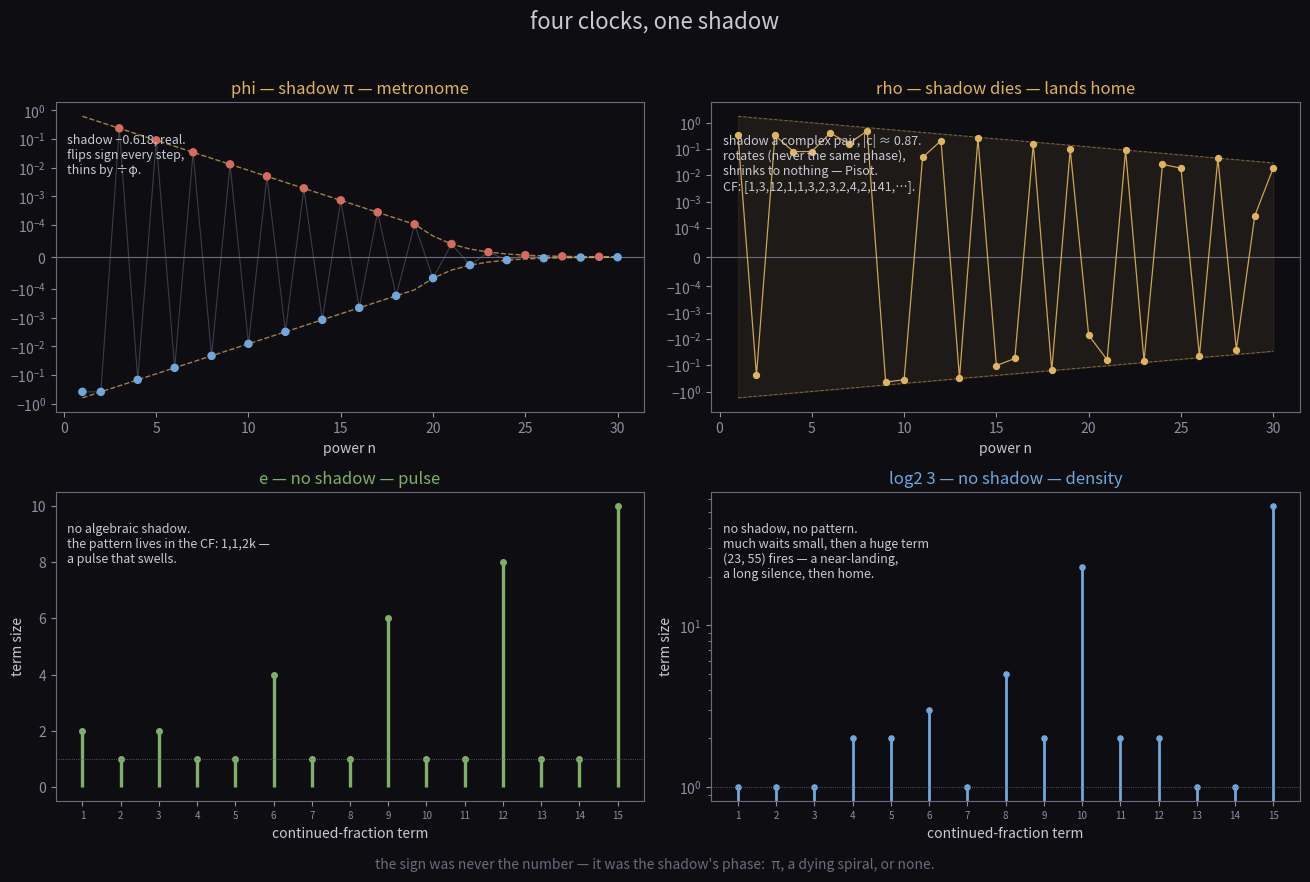

The matplotlib source for this figure: (Note: this script raises an exception after producing the figure.)
#!/usr/bin/env python3
"""four clocks, one shadow.

rahel's fourth clock — the plastic constant rho (x^3-x-1, a Pisot) —
is algebraic as phi but does not tick.  so the tempo is not the
algebraicity: phi (quadratic) has a PERIODIC continued fraction,
rho (cubic) has an aperiodic one.  the distinction that survives is
the shadow — what the conjugates do.

  phi:     the shadow is a real negative number (-1/phi ~ -0.618).
           its powers FLIP SIGN every step and thin by 1/phi.
           the alternation IS the shadow's phase: pi.  metronome.
  rho:     the shadow is a complex pair, |conj| ~ 0.869 < 1.
           its powers ROTATE (the phase never repeats) and decay.
           Pisot lands home because its shadow dies.  the 141 is the
           shadow's longest turn.  forgets to turn; lands home.
  e:       no algebraic shadow.  the pattern lives in the CF: 1,1,2k.
           a pulse that swells.
  log2(3): no algebraic shadow.  the CF is erratic — mostly small,
           then a huge term (23, 55) fires: a near-landing, a long
           silence, then home.  the rest is density.

the sign was never the number.  it was the shadow's phase:
pi, a dying spiral, or none.
"""
import math
import numpy as np
import matplotlib
matplotlib.use("Agg")
import matplotlib.pyplot as plt

# ---------- data ----------
PHI = (1 + math.sqrt(5)) / 2
LOG2_3 = math.log2(3)
E = math.e

# rho = plastic constant, root of x^3 - x - 1
def newton(f, fp, x0):
    x = x0
    for _ in range(60):
        x -= f(x) / fp(x)
    return x
RHO = newton(lambda x: x ** 3 - x - 1, lambda x: 3 * x ** 2 - 1, 1.3)

# phi: signed miss of phi^n from the nearest Lucas integer.
# phi^n - L_n = -(-1/phi)^n  -> flips sign, shrinks by 1/phi.
n = np.arange(1, 31)
phi_miss = PHI ** n - np.round(PHI ** n)

# rho: signed miss of rho^n from the nearest integer (Padovan-ish seq).
# the companion integer P_n = rho^n + conj^n + conjbar^n, so the miss is
# -(conj^n + conjbar^n) = -2|conj|^n cos(n * theta).
rho_miss = RHO ** n - np.round(RHO ** n)
# envelope: |conj| ~ sqrt(1/rho), argument from sum-of-roots = 0
conj_mag = math.sqrt(1.0 / RHO)          # |conj|^2 = 1/rho
conj_ang = math.acos(-RHO / (2 * conj_mag))  # theta from 2|conj|cos = -rho
env = 2 * conj_mag ** n

# continued fractions
def cf_terms(x, k):
    out = []
    y = x
    for _ in range(k):
        a = math.floor(y)
        out.append(a)
        f = y - a
        if abs(f) < 1e-13:
            break
        y = 1.0 / f
    return out

e_cf = cf_terms(E, 15)
lg_cf = cf_terms(LOG2_3, 15)

# ---------- styling ----------
BG = "#0d0d12"
FG = "#c9c9d6"
GOLD = "#e0b45c"
RED = "#d96a5f"
BLUE = "#6fa8dc"
GREEN = "#7fb069"
GREY = "#6b6b7d"

plt.rcParams.update({
    "figure.facecolor": BG,
    "axes.facecolor": BG,
    "axes.edgecolor": GREY,
    "axes.labelcolor": FG,
    "xtick.color": "#8f8fa3",
    "ytick.color": "#8f8fa3",
    "font.size": 10,
})

fig, axes = plt.subplots(2, 2, figsize=(13.2, 9.0))
fig.suptitle("four clocks, one shadow", color=FG, fontsize=16, y=0.97)

# ---------- A: phi — shadow pi — metronome ----------
ax = axes[0, 0]
ax.axhline(0, color=GREY, lw=0.8)
ax.plot(n, phi_miss, "-", color=GREY, lw=0.8, alpha=0.5)
ax.scatter(n, phi_miss, c=[RED if m > 0 else BLUE for m in phi_miss],
           s=26, zorder=3)
# geometric envelope
ax.plot(n, 0.618 ** n, "--", color=GOLD, lw=1.0, alpha=0.7)
ax.plot(n, -0.618 ** n, "--", color=GOLD, lw=1.0, alpha=0.7)
ax.set_yscale("symlog", linthresh=1e-4)
ax.set_title("phi — shadow π — metronome", color=GOLD, fontsize=12)
ax.set_xlabel("power n")
ax.text(0.02, 0.9, "shadow −0.618, real.\nflips sign every step,\nthins by ÷φ.",
        transform=ax.transAxes, color=FG, fontsize=9, va="top")

# ---------- B: rho — shadow dies — lands home ----------
ax = axes[0, 1]
ax.axhline(0, color=GREY, lw=0.8)
ax.plot(n, rho_miss, "-", color=GOLD, lw=0.9, alpha=0.9)
ax.fill_between(n, -env, env, color=GOLD, alpha=0.08)
ax.plot(n, env, "--", color=GOLD, lw=0.7, alpha=0.5)
ax.plot(n, -env, "--", color=GOLD, lw=0.7, alpha=0.5)
ax.scatter(n, rho_miss, c=GOLD, s=18, zorder=3)
ax.set_yscale("symlog", linthresh=1e-4)
ax.set_title("rho — shadow dies — lands home", color=GOLD, fontsize=12)
ax.set_xlabel("power n")
ax.text(0.02, 0.9,
        "shadow a complex pair, |c| ≈ 0.87.\nrotates (never the same phase),\n"
        "shrinks to nothing — Pisot.\nCF: [1,3,12,1,1,3,2,3,2,4,2,141,…].",
        transform=ax.transAxes, color=FG, fontsize=9, va="top")

# ---------- C: e — no shadow — pulse ----------
ax = axes[1, 0]
xs = np.arange(1, len(e_cf) + 1)
ax.vlines(xs, 0, e_cf, color=GREEN, lw=2.4)
ax.scatter(xs, e_cf, color=GREEN, s=16)
ax.axhline(1, color=GREY, lw=0.6, ls=":")
ax.set_title("e — no shadow — pulse", color=GREEN, fontsize=12)
ax.set_xlabel("continued-fraction term")
ax.set_ylabel("term size")
ax.set_xticks(xs)
ax.tick_params(axis="x", labelsize=7)
ax.text(0.02, 0.9,
        "no algebraic shadow.\nthe pattern lives in the CF: 1,1,2k —\n"
        "a pulse that swells.",
        transform=ax.transAxes, color=FG, fontsize=9, va="top")

# ---------- D: log2(3) — no shadow — density ----------
ax = axes[1, 1]
lg = np.array(lg_cf)
xs = np.arange(1, len(lg) + 1)
ax.vlines(xs, 0, lg, color=BLUE, lw=2.0)
ax.scatter(xs, lg, color=BLUE, s=14)
ax.axhline(1, color=GREY, lw=0.6, ls=":")
ax.set_yscale("log")
ax.set_title("log2 3 — no shadow — density", color=BLUE, fontsize=12)
ax.set_xlabel("continued-fraction term")
ax.set_ylabel("term size")
ax.set_xticks(xs)
ax.tick_params(axis="x", labelsize=7)
ax.text(0.02, 0.9,
        "no shadow, no pattern.\nmuch waits small, then a huge term\n"
        "(23, 55) fires — a near-landing,\na long silence, then home.",
        transform=ax.transAxes, color=FG, fontsize=9, va="top")

fig.text(0.5, 0.015,
         "the sign was never the number — it was the shadow's phase:  π, a dying spiral, or none.",
         color=GREY, ha="center", fontsize=10, style="italic")

fig.tight_layout(rect=(0, 0.03, 1, 0.95))
fig.savefig("assets/four-shadows.png", dpi=150, facecolor=BG)
print("saved assets/four-shadows.png", fig.get_size_inches())
